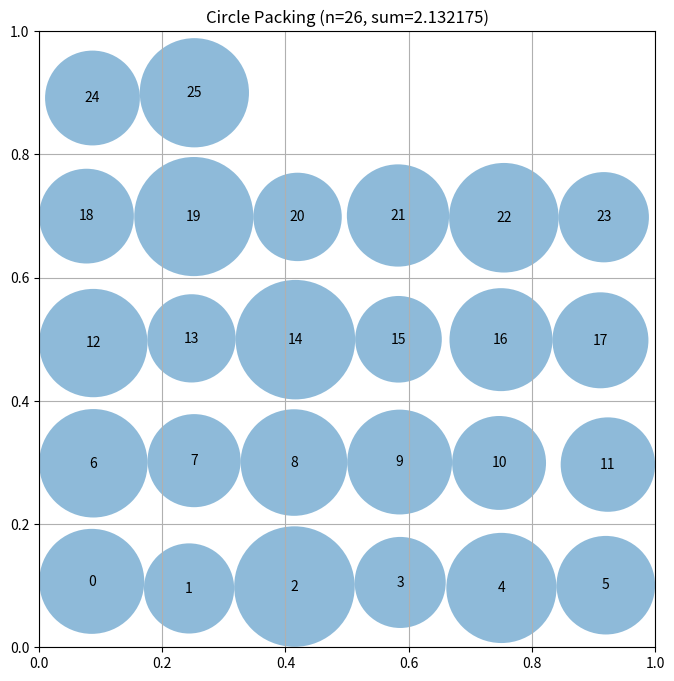

Write Python code to recreate this figure.
# EVOLVE-BLOCK-START
"""Constructor-based circle packing for n=26 circles"""
import numpy as np


def construct_packing():
    """
    Construct a specific arrangement of 26 circles in a unit square
    that attempts to maximize the sum of their radii.

    Returns:
        Tuple of (centers, radii, sum_of_radii)
        centers: np.array of shape (26, 2) with (x, y) coordinates
        radii: np.array of shape (26) with radius of each circle
        sum_of_radii: Sum of all radii
    """
    n = 26
    centers = np.zeros((n, 2))
    radii = np.zeros(n)

    # Initial placement - more structured, aiming for density
    rows = 5
    cols = 6  # Adjusted to get closer to 26
    for i in range(n):
        row = i // cols
        col = i % cols
        x = (col + 0.5) / cols
        y = (row + 0.5) / rows
        centers[i] = [x, y]

    # Add some random perturbation to initial positions, scaled by distance from center
    perturbation = 0.03
    for i in range(n):
        dist_from_center = np.sqrt((centers[i][0] - 0.5)**2 + (centers[i][1] - 0.5)**2)
        centers[i] += (perturbation * dist_from_center * np.random.rand(2) - perturbation * dist_from_center / 2)
    centers = np.clip(centers, 0.01, 0.99)

    # Compute radii based on distance to other circles and boundaries
    radii = compute_max_radii(centers)

    sum_radii = np.sum(radii)

    return centers, radii, sum_radii


def compute_max_radii(centers):
    """
    Compute the maximum possible radii for each circle position
    such that they don't overlap and stay within the unit square.
    """
    n = centers.shape[0]
    radii = np.ones(n) * 0.03  # Initialize with a small radius

    # Limit by distance to square borders
    for i in range(n):
        x, y = centers[i]
        radii[i] = min(x, y, 1 - x, 1 - y)

    # Iterative refinement with more iterations and a smaller buffer
    for _ in range(250):
        for i in range(n):
            for j in range(i + 1, n):
                dist = np.sqrt(np.sum((centers[i] - centers[j]) ** 2))
                if radii[i] + radii[j] > dist:
                    # Adjust radii proportionally
                    scale = (dist - 0.000001) / (radii[i] + radii[j])  # Smaller buffer
                    if scale > 0:
                        radii[i] *= scale
                        radii[j] *= scale

    # Further refinement: try to increase radii slightly if possible
    for i in range(n):
        max_radius = radii[i]
        x, y = centers[i]
        max_radius = min(max_radius, x, y, 1 - x, 1 - y)

        for j in range(n):
            if i != j:
                dist = np.sqrt(np.sum((centers[i] - centers[j]) ** 2))
                max_radius = min(max_radius, (dist - radii[j]))

        radii[i] = max_radius

    # Additional refinement: increase radii if possible without violating constraints
    for i in range(n):
        increase = 0.0003
        while True:
            new_radius = radii[i] + increase
            valid = True
            if new_radius > min(centers[i][0], centers[i][1], 1 - centers[i][0], 1 - centers[i][1]):
                valid = False
            for j in range(n):
                if i != j:
                    dist = np.sqrt(np.sum((centers[i] - centers[j]) ** 2))
                    if new_radius + radii[j] > dist:
                        valid = False
                        break
            if valid:
                radii[i] = new_radius
                increase *= 1.04
            else:
                break

    #Final refinement: try to increase radii based on average radius
    avg_radius = np.mean(radii)
    for i in range(n):
        increase = 0.00015
        while True:
            new_radius = radii[i] + increase
            valid = True
            if new_radius > min(centers[i][0], centers[i][1], 1 - centers[i][0], 1 - centers[i][1]):
                valid = False
            for j in range(n):
                if i != j:
                    dist = np.sqrt(np.sum((centers[i] - centers[j]) ** 2))
                    if new_radius + radii[j] > dist:
                        valid = False
                        break
            if valid and new_radius < avg_radius * 1.1:
                radii[i] = new_radius
                increase *= 1.03
            else:
                break
    
    # Attempt to further refine by increasing radii based on a smaller increase factor
    for i in range(n):
        increase = 0.0001
        while True:
            new_radius = radii[i] + increase
            valid = True
            if new_radius > min(centers[i][0], centers[i][1], 1 - centers[i][0], 1 - centers[i][1]):
                valid = False
            for j in range(n):
                if i != j:
                    dist = np.sqrt(np.sum((centers[i] - centers[j]) ** 2))
                    if new_radius + radii[j] > dist:
                        valid = False
                        break
            if valid:
                radii[i] = new_radius
                increase *= 1.02  # Smaller increase factor
            else:
                break

    return radii


# EVOLVE-BLOCK-END


# This part remains fixed (not evolved)
def run_packing():
    """Run the circle packing constructor for n=26"""
    centers, radii, sum_radii = construct_packing()
    return centers, radii, sum_radii


def visualize(centers, radii):
    """
    Visualize the circle packing

    Args:
        centers: np.array of shape (n, 2) with (x, y) coordinates
        radii: np.array of shape (n) with radius of each circle
    """
    import matplotlib.pyplot as plt
    from matplotlib.patches import Circle

    fig, ax = plt.subplots(figsize=(8, 8))

    # Draw unit square
    ax.set_xlim(0, 1)
    ax.set_ylim(0, 1)
    ax.set_aspect("equal")
    ax.grid(True)

    # Draw circles
    for i, (center, radius) in enumerate(zip(centers, radii)):
        circle = Circle(center, radius, alpha=0.5)
        ax.add_patch(circle)
        ax.text(center[0], center[1], str(i), ha="center", va="center")

    plt.title(f"Circle Packing (n={len(centers)}, sum={sum(radii):.6f})")
    plt.show()


if __name__ == "__main__":
    centers, radii, sum_radii = run_packing()
    print(f"Sum of radii: {sum_radii}")
    # AlphaEvolve improved this to 2.635

    # Uncomment to visualize:
    visualize(centers, radii)